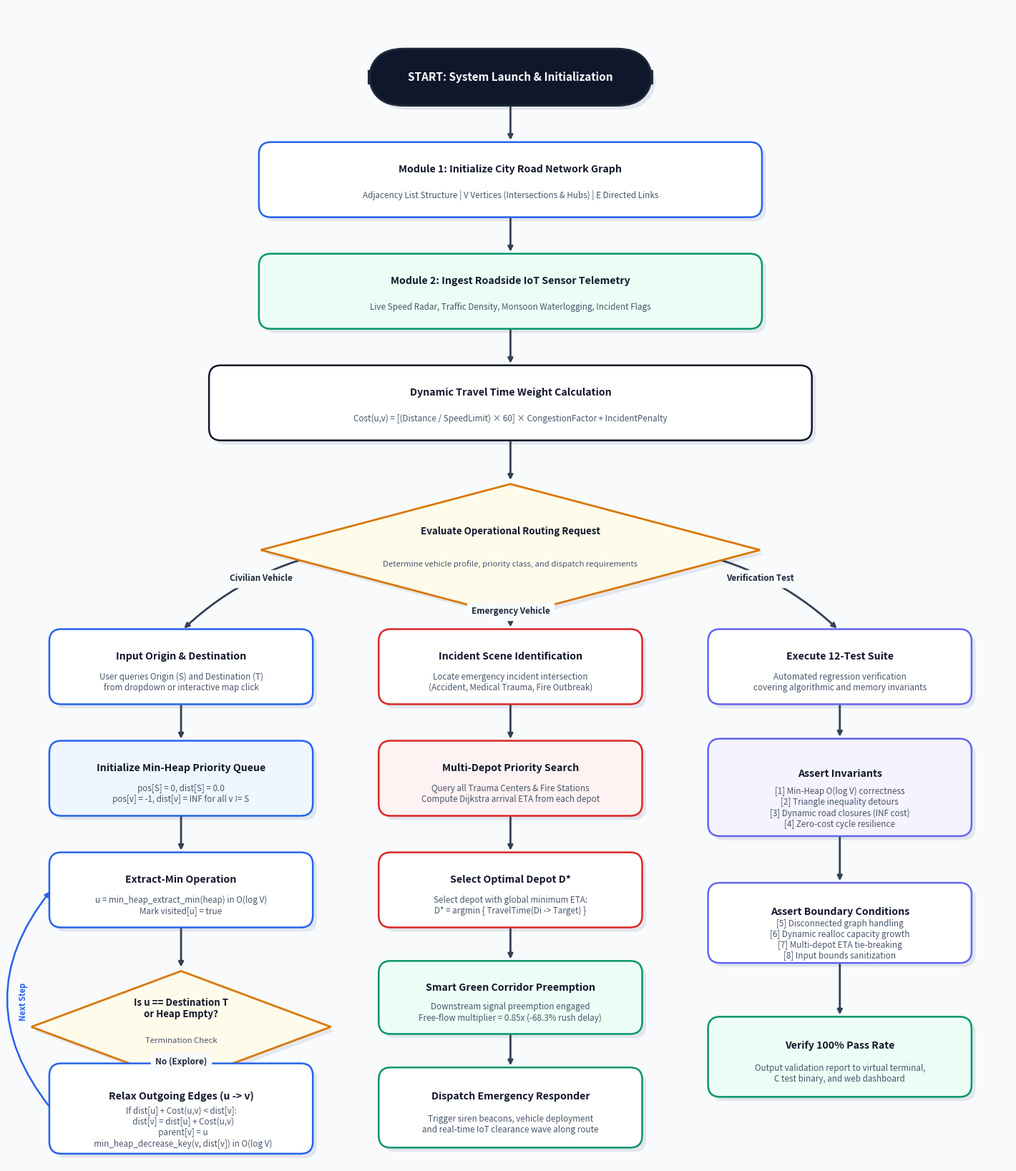

Write Python code to recreate this figure.
import os
import matplotlib.pyplot as plt
import matplotlib.patches as patches

def generate_clean_flowchart():
    # Set high resolution figure (18 x 21 inches at 300 DPI)
    fig = plt.figure(figsize=(18, 21), dpi=300)
    ax = fig.add_subplot(111)
    ax.set_xlim(0, 100)
    ax.set_ylim(0, 114)
    ax.axis('off')

    # Color Palette - Professional Clean Engineering Theme
    c_bg = '#f8fafc'
    c_navy = '#0f172a'
    c_blue = '#2563eb'
    c_blue_light = '#eff6ff'
    c_emerald = '#059669'
    c_emerald_light = '#ecfdf5'
    c_amber = '#d97706'
    c_amber_light = '#fffbeb'
    c_crimson = '#dc2626'
    c_crimson_light = '#fef2f2'
    c_purple = '#6366f1'
    c_purple_light = '#f5f3ff'
    c_slate = '#475569'
    c_border = '#cbd5e1'
    c_text_dark = '#0f172a'

    fig.patch.set_facecolor(c_bg)

    # Helper function to draw rounded boxes with text
    def draw_box(x, y, w, h, title, subtitle="", bg='#ffffff', border=c_border, txt_col=c_text_dark, border_w=1.8, rounding=1.2, z=3):
        # Drop shadow
        shadow = patches.FancyBboxPatch((x + 0.4, y - 0.4), w, h, boxstyle=f"round,pad=0.2,rounding_size={rounding}",
                                        facecolor='#94a3b8', edgecolor='none', alpha=0.22, zorder=z-1)
        ax.add_patch(shadow)
        # Main box
        box = patches.FancyBboxPatch((x, y), w, h, boxstyle=f"round,pad=0.2,rounding_size={rounding}",
                                     facecolor=bg, edgecolor=border, linewidth=border_w, zorder=z)
        ax.add_patch(box)
        if subtitle:
            ax.text(x + w/2, y + h*0.64, title, ha='center', va='center', color=txt_col,
                    fontsize=10.2, fontweight='bold', family='sans-serif', zorder=z+1)
            ax.text(x + w/2, y + h*0.28, subtitle, ha='center', va='center', color=c_slate,
                    fontsize=8.4, family='sans-serif', zorder=z+1)
        else:
            ax.text(x + w/2, y + h/2, title, ha='center', va='center', color=txt_col,
                    fontsize=10.2, fontweight='bold', family='sans-serif', zorder=z+1)

    # Helper function to draw oval (Start / End)
    def draw_oval(x, y, w, h, text, bg=c_navy, txt_col='#ffffff'):
        shadow = patches.FancyBboxPatch((x + 0.4, y - 0.4), w, h, boxstyle="round,pad=0.2,rounding_size=3.5",
                                        facecolor='#94a3b8', edgecolor='none', alpha=0.22, zorder=2)
        ax.add_patch(shadow)
        oval = patches.FancyBboxPatch((x, y), w, h, boxstyle="round,pad=0.2,rounding_size=3.5",
                                      facecolor=bg, edgecolor='#1e293b', linewidth=2, zorder=3)
        ax.add_patch(oval)
        ax.text(x + w/2, y + h/2, text, ha='center', va='center', color=txt_col,
                fontsize=11, fontweight='bold', family='sans-serif', zorder=4)

    # Helper function to draw decision diamonds
    def draw_diamond(cx, cy, w, h, title, subtitle="", bg=c_amber_light, border=c_amber):
        pts = [[cx, cy + h/2], [cx + w/2, cy], [cx, cy - h/2], [cx - w/2, cy]]
        shadow_pts = [[cx+0.4, cy + h/2 - 0.4], [cx + w/2 + 0.4, cy - 0.4], [cx + 0.4, cy - h/2 - 0.4], [cx - w/2 + 0.4, cy - 0.4]]
        ax.add_patch(patches.Polygon(shadow_pts, facecolor='#94a3b8', edgecolor='none', alpha=0.20, zorder=2))
        ax.add_patch(patches.Polygon(pts, facecolor=bg, edgecolor=border, linewidth=2, zorder=3))
        if subtitle:
            ax.text(cx, cy + 1.8, title, ha='center', va='center', color=c_text_dark,
                    fontsize=9.6, fontweight='bold', family='sans-serif', zorder=4)
            ax.text(cx, cy - 1.4, subtitle, ha='center', va='center', color=c_slate,
                    fontsize=8.2, family='sans-serif', zorder=4)
        else:
            ax.text(cx, cy, title, ha='center', va='center', color=c_text_dark,
                    fontsize=9.6, fontweight='bold', family='sans-serif', zorder=4)

    # Helper function to draw connecting arrows
    def draw_arrow(x1, y1, x2, y2, label="", col='#334155', rad=0.0, lw=2.0, lcol='#1e293b'):
        ax.annotate('', xy=(x2, y2), xytext=(x1, y1),
                    arrowprops=dict(arrowstyle="-|>", color=col, lw=lw,
                                    connectionstyle=f"arc3,rad={rad}", shrinkA=3, shrinkB=4),
                    zorder=2)
        if label:
            mx = (x1 + x2) / 2
            my = (y1 + y2) / 2
            ax.text(mx, my + 1.2, label, ha='center', va='center', fontsize=8.5,
                    fontweight='bold', color=lcol, backgroundcolor=c_bg, zorder=5)

    # ----------------- PIPELINE ELEMENTS (NO SRM / NO HEADERS) -----------------

    # Top: START
    draw_oval(36, 104.5, 28, 5.2, "START: System Launch & Initialization", bg=c_navy)

    # Node 2: Initialize City Graph
    draw_box(25, 93.5, 50, 7.0, "Module 1: Initialize City Road Network Graph",
             "Adjacency List Structure | V Vertices (Intersections & Hubs) | E Directed Links",
             bg='#ffffff', border=c_blue)
    draw_arrow(50, 104.5, 50, 100.5)

    # Node 3: Ingest IoT Sensor Data
    draw_box(25, 82.5, 50, 7.0, "Module 2: Ingest Roadside IoT Sensor Telemetry",
             "Live Speed Radar, Traffic Density, Monsoon Waterlogging, Incident Flags",
             bg=c_emerald_light, border=c_emerald)
    draw_arrow(50, 93.5, 50, 89.5)

    # Node 4: Dynamic Edge Cost Computation
    draw_box(20, 71.5, 60, 7.0, "Dynamic Travel Time Weight Calculation",
             "Cost(u,v) = [(Distance / SpeedLimit) × 60] × CongestionFactor + IncidentPenalty",
             bg='#ffffff', border=c_navy)
    draw_arrow(50, 82.5, 50, 78.5)

    # Node 5: Decision Diamond - Mode Selection (w=50, h=13.0)
    draw_diamond(50, 60.5, 50, 13.0, "Evaluate Operational Routing Request",
                 "Determine vehicle profile, priority class, and dispatch requirements",
                 bg=c_amber_light, border=c_amber)
    draw_arrow(50, 71.5, 50, 67.0)

    # Three Major Tracks: Left = Civilian Track, Center = Emergency Track, Right = Regression Suite
    draw_arrow(33, 60.5, 17, 52.5, label="Civilian Vehicle", rad=0.15)
    draw_arrow(50, 54.0, 50, 52.5, label="Emergency Vehicle", rad=0.0)
    draw_arrow(67, 60.5, 83, 52.5, label="Verification Test", rad=-0.15)

    # ================= TRACK 1: CIVILIAN ROUTING (LEFT) =================
    draw_box(4, 45.5, 26, 7.0, "Input Origin & Destination",
             "User queries Origin (S) and Destination (T)\nfrom dropdown or interactive map click",
             bg='#ffffff', border=c_blue)

    draw_box(4, 34.5, 26, 7.0, "Initialize Min-Heap Priority Queue",
             "pos[S] = 0, dist[S] = 0.0\npos[v] = -1, dist[v] = INF for all v != S",
             bg=c_blue_light, border=c_blue)
    draw_arrow(17, 45.5, 17, 41.5)

    draw_box(4, 23.5, 26, 7.0, "Extract-Min Operation",
             "u = min_heap_extract_min(heap) in O(log V)\nMark visited[u] = true",
             bg='#ffffff', border=c_blue)
    draw_arrow(17, 34.5, 17, 30.5)

    draw_diamond(17, 13.5, 30, 11.0, "Is u == Destination T\nor Heap Empty?",
                 "Termination Check", bg=c_amber_light, border=c_amber)
    draw_arrow(17, 23.5, 17, 19.0)

    # Edge Relaxation Box
    draw_box(4, 1.2, 26, 8.5, "Relax Outgoing Edges (u -> v)",
             "If dist[u] + Cost(u,v) < dist[v]:\n  dist[v] = dist[u] + Cost(u,v)\n  parent[v] = u\n  min_heap_decrease_key(v, dist[v]) in O(log V)",
             bg='#ffffff', border=c_blue)

    # Arrow from Decision "No" to Relaxation
    draw_arrow(17, 8.0, 17, 9.7, label="No (Explore)")

    # Arrow from Relaxation back up to Extract-Min (loop back)
    ax.annotate('', xy=(4, 27), xytext=(4, 5.4),
                arrowprops=dict(arrowstyle="-|>", color=c_blue, lw=1.8,
                                connectionstyle="arc3,rad=-0.4", shrinkA=2, shrinkB=2), zorder=2)
    ax.text(1.2, 16.0, "Next Step", ha='center', va='center', fontsize=8, color=c_blue, fontweight='bold', rotation=90)

    # ================= TRACK 2: EMERGENCY DISPATCH & GREEN CORRIDOR (CENTER) =================
    draw_box(37, 45.5, 26, 7.0, "Incident Scene Identification",
             "Locate emergency incident intersection\n(Accident, Medical Trauma, Fire Outbreak)",
             bg='#ffffff', border=c_crimson)

    draw_box(37, 34.5, 26, 7.0, "Multi-Depot Priority Search",
             "Query all Trauma Centers & Fire Stations\nCompute Dijkstra arrival ETA from each depot",
             bg=c_crimson_light, border=c_crimson)
    draw_arrow(50, 45.5, 50, 41.5)

    draw_box(37, 23.5, 26, 7.0, "Select Optimal Depot D*",
             "Select depot with global minimum ETA:\nD* = argmin { TravelTime(Di -> Target) }",
             bg='#ffffff', border=c_crimson)
    draw_arrow(50, 34.5, 50, 30.5)

    draw_box(37, 13.0, 26, 6.8, "Smart Green Corridor Preemption",
             "Downstream signal preemption engaged\nFree-flow multiplier = 0.85x (-68.3% rush delay)",
             bg=c_emerald_light, border=c_emerald)
    draw_arrow(50, 23.5, 50, 19.8)

    draw_box(37, 1.8, 26, 7.5, "Dispatch Emergency Responder",
             "Trigger siren beacons, vehicle deployment\nand real-time IoT clearance wave along route",
             bg='#ffffff', border=c_emerald)
    draw_arrow(50, 13.0, 50, 9.3)

    # ================= TRACK 3: 12-TEST AUTOMATED VERIFICATION (RIGHT) =================
    draw_box(70, 45.5, 26, 7.0, "Execute 12-Test Suite",
             "Automated regression verification\ncovering algorithmic and memory invariants",
             bg='#ffffff', border=c_purple)

    draw_box(70, 32.5, 26, 9.2, "Assert Invariants",
             "[1] Min-Heap O(log V) correctness\n[2] Triangle inequality detours\n[3] Dynamic road closures (INF cost)\n[4] Zero-cost cycle resilience",
             bg=c_purple_light, border=c_purple)
    draw_arrow(83, 45.5, 83, 41.7)

    draw_box(70, 20.0, 26, 7.5, "Assert Boundary Conditions",
             "[5] Disconnected graph handling\n[6] Dynamic realloc capacity growth\n[7] Multi-depot ETA tie-breaking\n[8] Input bounds sanitization",
             bg='#ffffff', border=c_purple)
    draw_arrow(83, 32.5, 83, 27.5)

    draw_box(70, 6.8, 26, 7.5, "Verify 100% Pass Rate",
             "Output validation report to virtual terminal,\nC test binary, and web dashboard",
             bg=c_emerald_light, border=c_emerald)
    draw_arrow(83, 20.0, 83, 14.3)

    # Save to docs and artifacts
    os.makedirs('docs', exist_ok=True)
    out_docs = os.path.join('docs', 'clean_flowchart.png')
    plt.savefig(out_docs, dpi=300, bbox_inches='tight', facecolor=fig.get_facecolor(), edgecolor='none')
    print(f"Clean flowchart saved to {out_docs}")

    # Also overwrite system_flowchart.png
    out_docs_sys = os.path.join('docs', 'system_flowchart.png')
    plt.savefig(out_docs_sys, dpi=300, bbox_inches='tight', facecolor=fig.get_facecolor(), edgecolor='none')

    # Also save to artifacts directory
    artifact_dir = r'C:\Users\91807\.gemini\antigravity\brain\d69874dc-bb70-41bf-b8b0-0e09de54be33'
    if os.path.exists(artifact_dir):
        out_art1 = os.path.join(artifact_dir, 'clean_flowchart.png')
        out_art2 = os.path.join(artifact_dir, 'system_flowchart.png')
        plt.savefig(out_art1, dpi=300, bbox_inches='tight', facecolor=fig.get_facecolor(), edgecolor='none')
        plt.savefig(out_art2, dpi=300, bbox_inches='tight', facecolor=fig.get_facecolor(), edgecolor='none')
        print(f"Clean flowchart saved to {out_art1} and {out_art2}")

    plt.close()

if __name__ == '__main__':
    generate_clean_flowchart()
